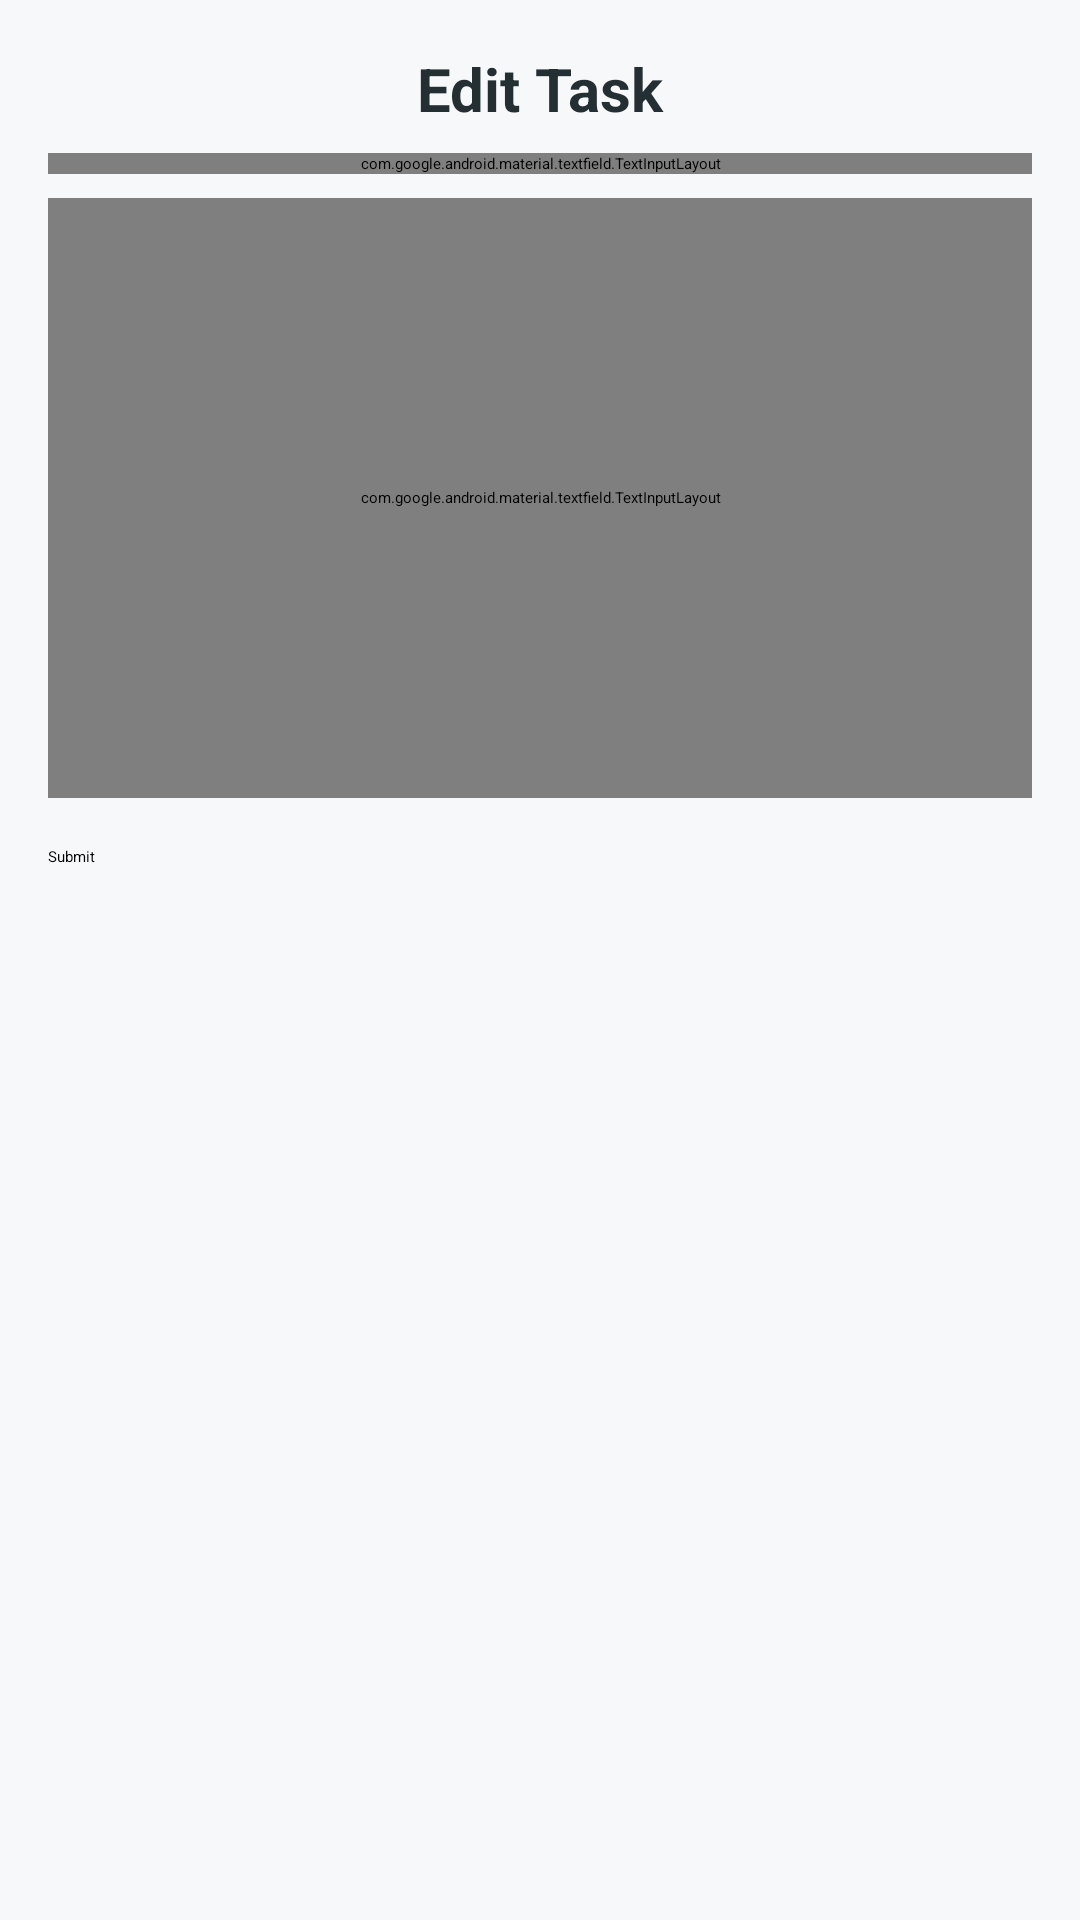

Reconstruct the res/layout file that produces this screen, plus the resources it refers to.
<!-- AndroidManifest.xml: application theme Theme.NotaToDoList -->
<!-- res/layout/fragment_edit.xml -->
<?xml version="1.0" encoding="utf-8"?>
<layout xmlns:android="http://schemas.android.com/apk/res/android"
    xmlns:app="http://schemas.android.com/apk/res-auto"
    xmlns:tools="http://schemas.android.com/tools">

    <data>

        <variable
            name="todo"
            type="com.omran.notatodolist.room.entity.Todo" />

    </data>

    <androidx.constraintlayout.widget.ConstraintLayout
        android:layout_width="match_parent"
        android:layout_height="match_parent"
        android:background="@color/colorBackground"
        tools:context=".ui.edit.EditFragment">

        <TextView
            android:id="@+id/textView"
            style="@style/textTitle"
            android:layout_width="wrap_content"
            android:layout_height="wrap_content"
            android:layout_marginTop="16dp"
            android:text="@string/edit_task"
            app:layout_constraintEnd_toEndOf="parent"
            app:layout_constraintStart_toStartOf="parent"
            app:layout_constraintTop_toTopOf="parent" />

        <com.google.android.material.textfield.TextInputLayout
            android:id="@+id/textinput_title"
            style="@style/TextInputLayoutStyle"
            android:layout_width="0dp"
            android:layout_height="wrap_content"
            android:layout_marginStart="16dp"
            android:layout_marginTop="8dp"
            android:layout_marginEnd="16dp"
            android:hint="@string/title"
            app:layout_constraintEnd_toEndOf="parent"
            app:layout_constraintStart_toStartOf="parent"
            app:layout_constraintTop_toBottomOf="@+id/textView">

            <com.google.android.material.textfield.TextInputEditText
                android:id="@+id/title"
                android:layout_width="match_parent"
                android:layout_height="wrap_content"
                android:inputType="textCapSentences"
                android:text="@{todo.title}"
                android:textColor="@color/colorText" />

        </com.google.android.material.textfield.TextInputLayout>

        <com.google.android.material.textfield.TextInputLayout
            android:id="@+id/textinput_description"
            style="@style/TextInputLayoutStyle"
            android:layout_width="0dp"
            android:layout_height="200dp"
            android:layout_marginStart="16dp"
            android:layout_marginTop="8dp"
            android:layout_marginEnd="16dp"
            android:hint="@string/description"
            app:layout_constraintEnd_toEndOf="parent"
            app:layout_constraintStart_toStartOf="parent"
            app:layout_constraintTop_toBottomOf="@+id/textinput_title">

            <EditText
                android:id="@+id/description"
                android:layout_width="match_parent"
                android:layout_height="match_parent"
                android:gravity="start"
                android:inputType="textCapSentences|textMultiLine"
                android:text="@{todo.description}"
                android:textColor="@color/colorText" />

        </com.google.android.material.textfield.TextInputLayout>

        <Button
            android:id="@+id/submit_button"
            style="@style/Base.Widget.AppCompat.Button.Colored"
            android:layout_width="0dp"
            android:layout_height="wrap_content"
            android:layout_marginStart="16dp"
            android:layout_marginTop="16dp"
            android:layout_marginEnd="16dp"
            android:text="@string/submit"
            app:layout_constraintEnd_toEndOf="parent"
            app:layout_constraintStart_toStartOf="parent"
            app:layout_constraintTop_toBottomOf="@+id/textinput_description" />

    </androidx.constraintlayout.widget.ConstraintLayout>

</layout>
<!-- resources referenced by this layout -->
<resources>
  <color name="colorBackground">#F6F8FA</color>
  <color name="colorText">#242F34</color>
  <string name="description">Description..</string>
  <string name="edit_task">Edit Task</string>
  <string name="submit">Submit</string>
  <string name="title">Title</string>
  <style name="TextInputLayoutStyle" parent="Widget.MaterialComponents.TextInputLayout.OutlinedBox">
          <item name="boxStrokeColor">@color/colorText</item>
          <item name="boxBackgroundColor">@color/colorCard</item>
          <item name="android:textColorHint">@color/colorText</item>
      </style>
  <style name="textTitle">
          <item name="android:textColor">@color/colorText</item>
          <item name="android:textSize">20sp</item>
          <item name="android:textStyle">bold</item>
      </style>
  <style name="Theme.NotaToDoList" parent="Theme.MaterialComponents.DayNight.DarkActionBar">
          
          <item name="colorPrimary">@color/colorPrimaryDr</item>
          <item name="colorPrimaryDark">@color/colorPrimaryDarkDr</item>
          <item name="colorAccent">@color/colorAccentDr</item>
          
          <item name="colorSecondary">@color/colorPrimaryDark</item>
          <item name="colorSecondaryVariant">@color/colorPrimaryDr</item>
          <item name="colorOnSecondary">@color/colorBackgroundDr</item>
          
          <item name="android:statusBarColor" tools:targetApi="l">?attr/colorPrimaryVariant</item>
          
      </style>
  <color name="colorCard">#FFFFFF</color>
  <color name="colorPrimaryDr">#0fbcf9</color>
  <color name="colorPrimaryDarkDr">#0D1117</color>
  <color name="colorAccentDr">#ef5777</color>
  <color name="colorPrimaryDark">#0fbcf9</color>
  <color name="colorBackgroundDr">#06090F</color>
</resources>
